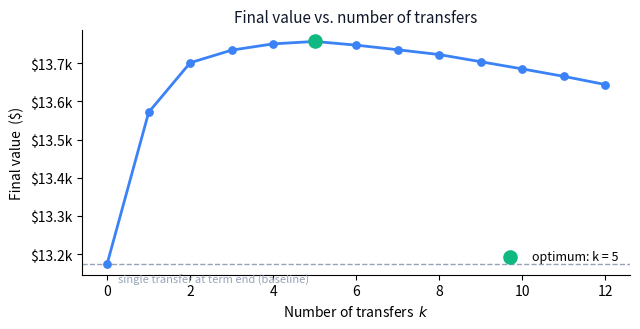
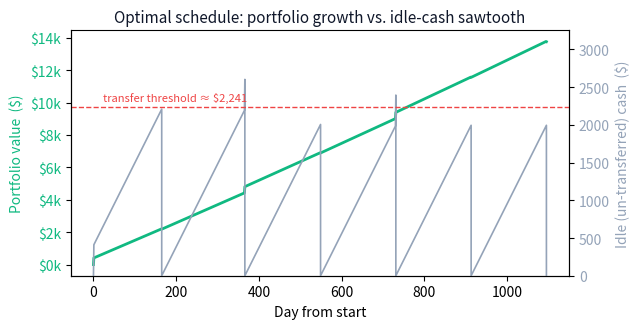

Reproduce these figures in Python, in order.
"""
generate_plot4.py — figures for Whitepaper 004 (HSA Transfer Optimizer).
Reimplements the HSA fee-optimization model (mirrors hsa-engine.js) and renders:
  hsa_value_vs_k.pdf   — final value vs. number of transfers (the sweet spot)
  hsa_idle_cash.pdf     — idle-cash sawtooth + portfolio trajectory (the threshold)
Brand palette matches styles.css / the whitepaper preamble.
"""
import os
import numpy as np
import matplotlib
matplotlib.use("Agg")
import matplotlib.pyplot as plt

MPDARK, MPBLUE, MPGREEN, MPRED = "#0F172A", "#3B82F6", "#10B981", "#EF4444"
MPMUTED = "#94A3B8"

# ---- Reference scenario (same as the tool's defaults) ----
YEARS, C_ANNUAL, R, FEE = 3, 4000.0, 0.04, 25.0
LUMPS = [(0, 400.0)]          # (day-of-year, amount), recurring annually
T = YEARS * 365
RHO = R / 365.0
CDAY = C_ANNUAL / 365.0
LUMP_DAYS = [(365 * n + d, amt) for n in range(YEARS) for (d, amt) in LUMPS]

def cum_cash(t):
    return CDAY * t + sum(a for (d, a) in LUMP_DAYS if d < t)

def g(t):
    return (1 + RHO) ** (T - t)

def per_k_optimum(kmax=12):
    """Exact DP: best value for each number of intermediate transfers k."""
    cc = [cum_cash(t) for t in range(T + 1)]
    ccT = cc[T]
    perk = {0: (ccT - cc[0]) - FEE}
    days_for = {0: []}
    # f_prev[t] = (best value with j-1 transfers ending at t, schedule)
    f_prev = {0: (0.0, [])}
    for j in range(1, kmax + 1):
        f_cur = {}
        for t in range(1, T):
            best, sched = -1e18, None
            for p, (val, ps) in f_prev.items():
                if p < t:
                    cand = val + (cc[t] - cc[p]) * g(t) - FEE * g(t)
                    if cand > best:
                        best, sched = cand, ps + [t]
            if sched is not None:
                f_cur[t] = (best, sched)
        # add mandatory final transfer at T
        bestV, bestS = -1e18, []
        for t, (val, ps) in f_cur.items():
            cand = val + (ccT - cc[t]) - FEE
            if cand > bestV:
                bestV, bestS = cand, ps
        perk[j] = bestV
        days_for[j] = bestS
        f_prev = f_cur
    return perk, days_for

perk, days_for = per_k_optimum(12)
ks = sorted(perk)
vals = [perk[k] for k in ks]
kstar = max(perk, key=perk.get)
best_days = days_for[kstar]

os.makedirs("visual-assets", exist_ok=True)

# ===== Figure 1: value vs k =====
fig, ax = plt.subplots(figsize=(6.5, 3.4))
ax.plot(ks, vals, color=MPBLUE, lw=2, zorder=2)
ax.scatter([k for k in ks if k != kstar], [perk[k] for k in ks if k != kstar],
           color=MPBLUE, s=28, zorder=3)
ax.scatter([kstar], [perk[kstar]], color=MPGREEN, s=90, zorder=4,
           label=f"optimum: k = {kstar}")
ax.axhline(perk[0], color=MPMUTED, ls="--", lw=1, zorder=1)
ax.annotate("single transfer at term end (baseline)", (0, perk[0]),
            textcoords="offset points", xytext=(8, -14), color=MPMUTED, fontsize=8)
ax.set_xlabel("Number of transfers  $k$")
ax.set_ylabel("Final value  ($)")
ax.set_title("Final value vs. number of transfers", color=MPDARK, fontsize=11)
ax.legend(frameon=False, fontsize=9, loc="lower right")
ax.spines[["top", "right"]].set_visible(False)
ax.yaxis.set_major_formatter(lambda x, _: f"${x/1000:.1f}k")
fig.tight_layout()
fig.savefig("visual-assets/hsa_value_vs_k.pdf")
plt.close(fig)

# ===== Figure 2: idle cash sawtooth + portfolio trajectory =====
def portfolio_value(t, days):
    allt = [0] + sorted(days) + [T]
    value, t_last = 0.0, 0
    for i in range(len(allt) - 1):
        ts, tt = allt[i], allt[i + 1]
        if tt <= t:
            A = CDAY * (tt - ts) + sum(a for (d, a) in LUMP_DAYS if ts <= d < tt)
            value += max(0.0, A - FEE) * (1 + RHO) ** (t - tt)
            t_last = tt
        else:
            break
    if t < T:
        value += CDAY * (t - t_last) + sum(a for (d, a) in LUMP_DAYS if t_last <= d < t)
    return value

def idle_cash(t, days):
    t_last = 0
    for td in sorted(days):
        if td <= t:
            t_last = td
        else:
            break
    if t >= T:
        return 0.0
    return CDAY * (t - t_last) + sum(a for (d, a) in LUMP_DAYS if t_last <= d < t)

ts = np.arange(0, T + 1)
port = [portfolio_value(t, best_days) for t in ts]
idle = [idle_cash(t, best_days) for t in ts]
# accurate sawtooth peaks at each transfer
peaks_x, peaks_y = [], []
prev = 0
for td in sorted(best_days) + [T]:
    peaks_x += [td, td]
    peaks_y += [cum_cash(td) - cum_cash(prev), 0]
    prev = td
# merge for a crisp drop
sx = list(ts) + peaks_x
sy = list(idle) + peaks_y
order = np.lexsort((-np.array(sy), np.array(sx)))
sx = np.array(sx)[order]; sy = np.array(sy)[order]

blocks = [cum_cash(td) - cum_cash(prev0) for prev0, td in zip([0] + best_days[:-1], best_days)]
threshold = np.mean(blocks)

fig, ax1 = plt.subplots(figsize=(6.5, 3.4))
ax1.plot(ts, port, color=MPGREEN, lw=2, label="Portfolio value (left)")
ax1.set_xlabel("Day from start")
ax1.set_ylabel("Portfolio value  ($)", color=MPGREEN)
ax1.tick_params(axis="y", labelcolor=MPGREEN)
ax1.yaxis.set_major_formatter(lambda x, _: f"${x/1000:.0f}k")
ax1.spines[["top"]].set_visible(False)

ax2 = ax1.twinx()
ax2.plot(sx, sy, color=MPMUTED, lw=1.2, label="Idle cash (right)")
ax2.axhline(threshold, color=MPRED, ls="--", lw=1)
ax2.annotate(f"transfer threshold ≈ ${threshold:,.0f}", (T * 0.02, threshold),
             textcoords="offset points", xytext=(0, 4), color=MPRED, fontsize=8)
ax2.set_ylabel("Idle (un-transferred) cash  ($)", color=MPMUTED)
ax2.tick_params(axis="y", labelcolor=MPMUTED)
ax2.set_ylim(0, max(sy) * 1.25)
ax1.set_title("Optimal schedule: portfolio growth vs. idle-cash sawtooth", color=MPDARK, fontsize=11)
fig.tight_layout()
fig.savefig("visual-assets/hsa_idle_cash.pdf")
plt.close(fig)

print(f"k* = {kstar}, value = {perk[kstar]:.2f}, days = {best_days}")
print(f"block sizes = {[round(b) for b in blocks]}, threshold ~= {threshold:.0f}")
print("wrote visual-assets/hsa_value_vs_k.pdf and visual-assets/hsa_idle_cash.pdf")
